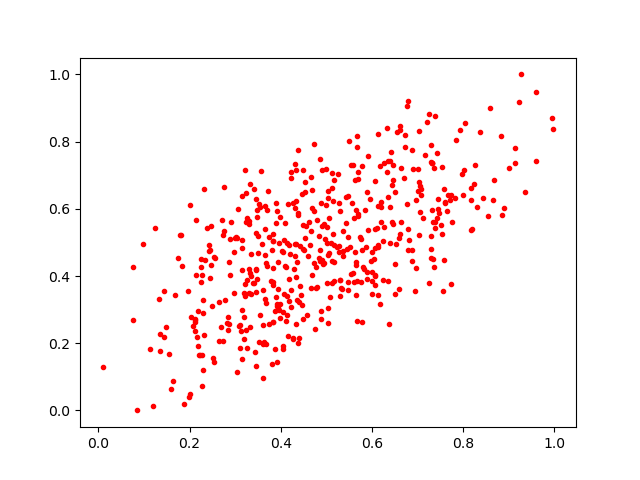

The table this chart was drawn from, first rows:
0.5114691, 0.37914196
0.3097, 0.1845
0.2256, 0.4494
0.6261, 0.5444
0.1557, 0.1687
0.323, 0.5619
0.6875, 0.445
0.3623, 0.2023
0.4287, 0.4196
0.4316, 0.7325
0.7393, 0.561
0.9951, 0.8716
0.4135, 0.3418
0.6338, 0.7087
0.3447, 0.4195
0.3307, 0.4214
0.5368, 0.5329
0.4945, 0.5539
0.5585, 0.7294
0.5303, 0.3873
0.8837, 0.8168
0.2327, 0.4465
0.5876, 0.4866
0.4372, 0.2016
0.4912, 0.5477
0.4091, 0.559
0.4056, 0.1916
0.6615, 0.8473
0.7422, 0.573
0.4354, 0.4402
0.6502, 0.651
0.6004, 0.4722
0.6724, 0.8194
0.6773, 0.6148
0.3293, 0.5624
0.5275, 0.4886
0.2728, 0.5231
0.3416, 0.3791
0.503, 0.6544
0.3205, 0.2772
0.1627, 0.08714
0.3146, 0.152
0.3479, 0.5959
0.3679, 0.3199
0.3147, 0.484
0.5436, 0.636
0.446, 0.3137
0.4902, 0.7165
0.3448, 0.1325
0.5178, 0.4403
0.62, 0.621
0.1755, 0.4527
0.7322, 0.5954
0.4331, 0.2569
0.516, 0.6862
0.3655, 0.4615
0.6124, 0.4851
0.393, 0.4405
0.8006, 0.641
0.7387, 0.8752
0.3202, 0.3488
... 454 more rows
